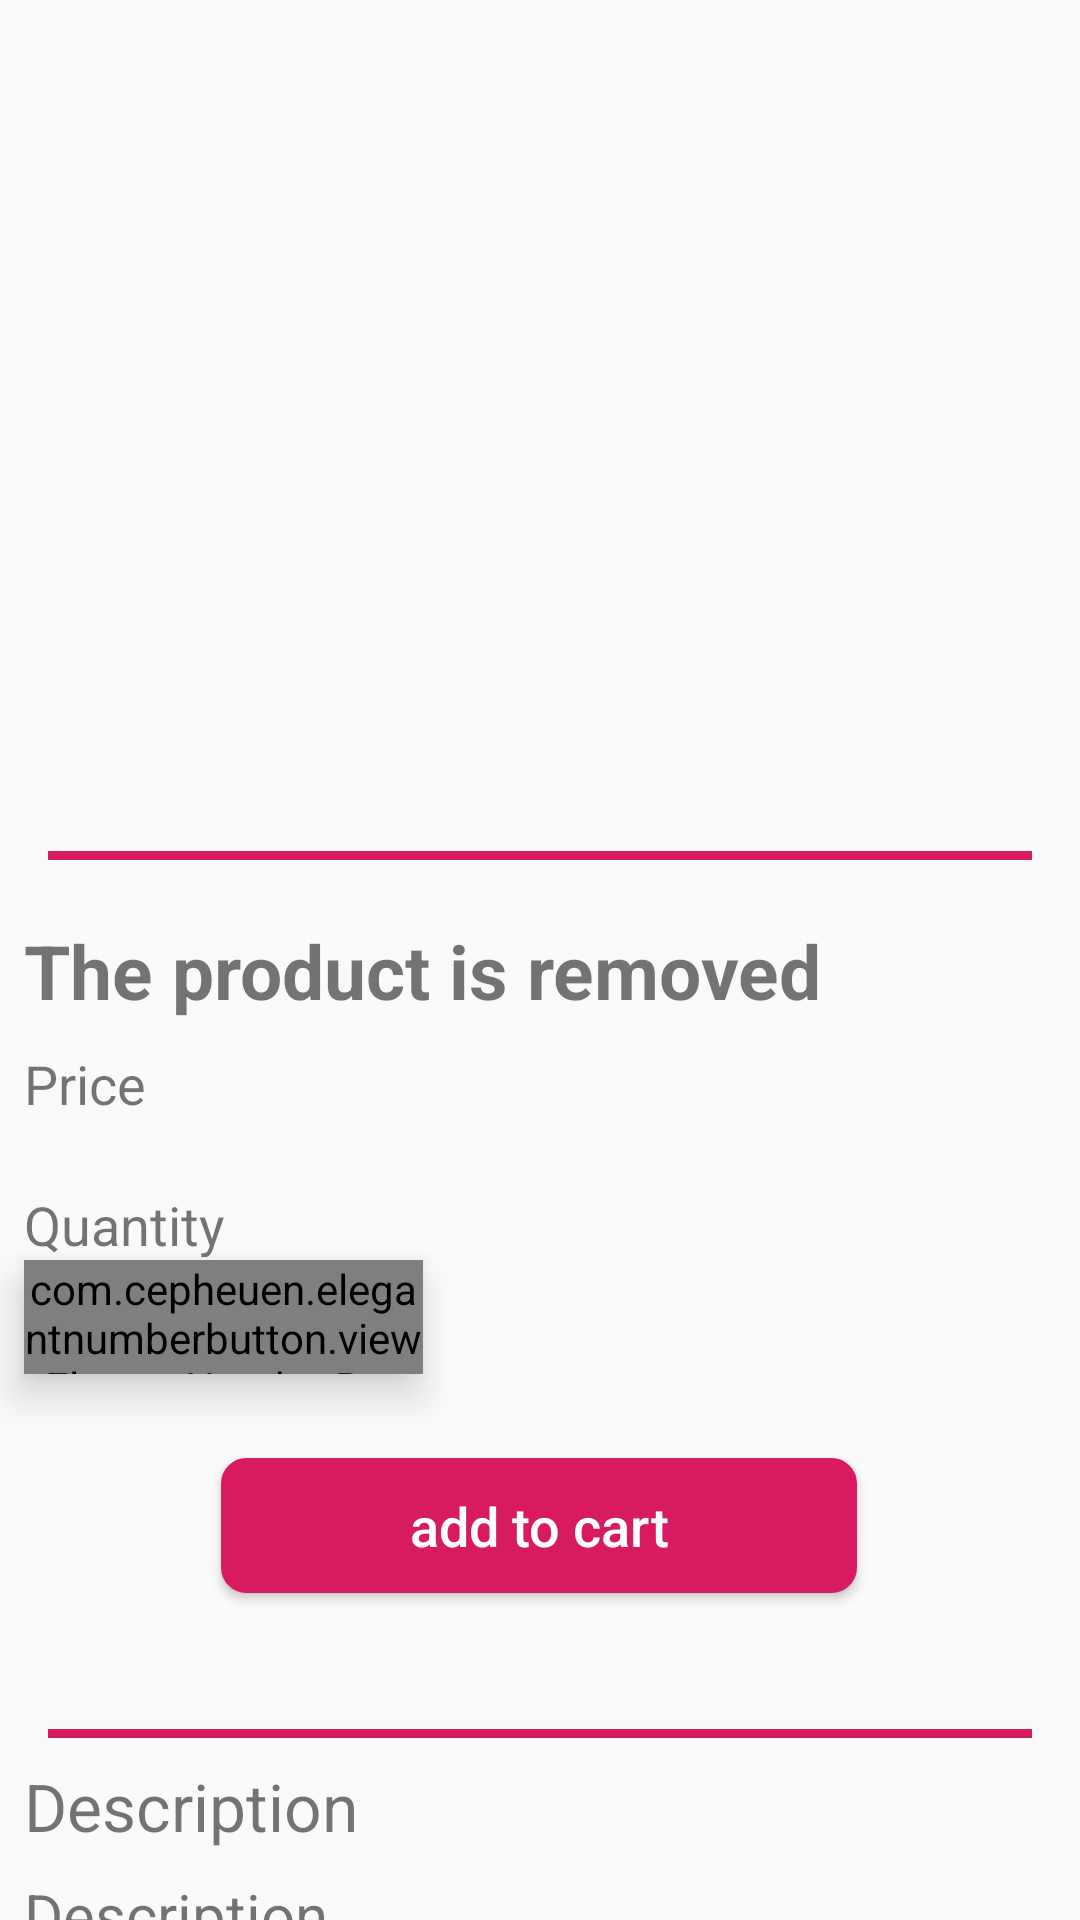

Produce the Android XML layout that renders to this screen, including the resource entries it uses.
<!-- AndroidManifest.xml: application theme AppTheme -->
<!-- res/layout/fragment_product_details.xml -->
<?xml version="1.0" encoding="utf-8"?>

<android.support.constraint.ConstraintLayout xmlns:android="http://schemas.android.com/apk/res/android"
    xmlns:app="http://schemas.android.com/apk/res-auto"
    xmlns:tools="http://schemas.android.com/tools"
    android:id="@+id/constraintLayout"
    android:layout_width="match_parent"
    android:layout_height="match_parent">


    <android.support.v4.widget.NestedScrollView
        android:id="@+id/nestedScrollView2"
        android:layout_width="match_parent"
        android:layout_height="wrap_content"
        app:layout_constraintBottom_toBottomOf="parent"
        app:layout_constraintEnd_toEndOf="parent"
        app:layout_constraintStart_toStartOf="parent"
        app:layout_constraintTop_toTopOf="parent">

        <android.support.constraint.ConstraintLayout
            android:layout_width="match_parent"
            android:layout_height="wrap_content">

            <ImageView
                android:id="@+id/productimagedetails"
                android:layout_width="200dp"
                android:layout_height="200dp"
                android:layout_marginStart="8dp"
                android:layout_marginTop="48dp"
                android:layout_marginEnd="8dp"
                app:layout_constraintEnd_toEndOf="parent"
                app:layout_constraintHorizontal_bias="0.497"
                app:layout_constraintStart_toStartOf="parent"
                app:layout_constraintTop_toTopOf="parent" />

            <View
                android:id="@+id/divider1"
                android:layout_width="match_parent"
                android:layout_height="3dp"
                android:layout_marginStart="16dp"
                android:layout_marginTop="24dp"
                android:layout_marginEnd="16dp"
                android:background="@color/colorAccent"
                app:layout_constraintBottom_toTopOf="@+id/productnamedetails"
                app:layout_constraintEnd_toEndOf="parent"
                app:layout_constraintStart_toStartOf="parent"
                app:layout_constraintTop_toBottomOf="@+id/productimagedetails" />

            <TextView
                android:id="@+id/productnamedetails"
                android:layout_width="match_parent"
                android:layout_height="51dp"
                android:layout_marginStart="8dp"
                android:layout_marginTop="50dp"
                android:layout_marginEnd="8dp"
                android:gravity="center_vertical"
                android:text="The product is removed"
                android:textSize="25sp"
                android:textStyle="bold"
                app:layout_constraintEnd_toEndOf="parent"
                app:layout_constraintStart_toStartOf="parent"
                app:layout_constraintTop_toBottomOf="@+id/productimagedetails" />

            <TextView
                android:id="@+id/productpricedetails"
                android:layout_width="match_parent"
                android:layout_height="39dp"
                android:layout_marginStart="8dp"
                android:layout_marginEnd="8dp"
                android:gravity="left"
                android:text="Price"
                android:textSize="18sp"
                app:layout_constraintEnd_toEndOf="parent"
                app:layout_constraintHorizontal_bias="0.0"
                app:layout_constraintStart_toStartOf="parent"
                app:layout_constraintTop_toBottomOf="@+id/productnamedetails" />

            <TextView
                android:id="@+id/quantText"
                android:layout_width="match_parent"
                android:layout_height="23dp"
                android:layout_marginStart="8dp"
                android:layout_marginTop="8dp"
                android:layout_marginEnd="8dp"
                android:text="Quantity"
                android:textSize="18sp"
                app:layout_constraintEnd_toEndOf="parent"
                app:layout_constraintHorizontal_bias="1.0"
                app:layout_constraintStart_toStartOf="parent"
                app:layout_constraintTop_toBottomOf="@+id/productpricedetails" />


            <com.cepheuen.elegantnumberbutton.view.ElegantNumberButton
                android:id="@+id/Quantity"
                android:layout_width="133dp"
                android:layout_height="38dp"
                android:layout_marginStart="8dp"
                android:layout_marginTop="32dp"
                android:elevation="8dp"
                app:backGroundColor="@color/transparent"
                app:finalNumber="3"
                app:initialNumber="1"
                app:layout_constraintEnd_toEndOf="parent"
                app:layout_constraintHorizontal_bias="0.0"
                app:layout_constraintStart_toStartOf="parent"
                app:layout_constraintTop_toBottomOf="@+id/productpricedetails"
                app:textColor="@color/black"
                app:textSize="6sp" />

            <Button
                android:id="@+id/addToCart"
                android:layout_width="212dp"
                android:layout_height="45dp"
                android:layout_marginStart="8dp"
                android:layout_marginTop="28dp"
                android:layout_marginEnd="8dp"
                android:background="@drawable/my_button2"
                android:text="add to cart"
                android:textAllCaps="false"
                android:textColor="@color/cardview_light_background"
                android:textSize="18sp"
                app:layout_constraintEnd_toEndOf="parent"
                app:layout_constraintHorizontal_bias="0.497"
                app:layout_constraintStart_toStartOf="parent"
                app:layout_constraintTop_toBottomOf="@+id/Quantity" />

            <View
                android:id="@+id/divider2"
                android:layout_width="match_parent"
                android:layout_height="3dp"
                android:layout_marginStart="16dp"
                android:layout_marginTop="24dp"
                android:layout_marginEnd="16dp"
                android:layout_marginBottom="24dp"
                android:background="@color/colorAccent"
                app:layout_constraintBottom_toTopOf="@+id/nestedScrollView3"
                app:layout_constraintEnd_toEndOf="parent"
                app:layout_constraintHorizontal_bias="0.0"
                app:layout_constraintStart_toStartOf="parent"
                app:layout_constraintTop_toBottomOf="@+id/addToCart" />


            <android.support.v4.widget.NestedScrollView
                android:id="@+id/nestedScrollView3"
                android:layout_width="match_parent"
                android:layout_height="223dp"
                android:layout_marginStart="8dp"
                android:layout_marginEnd="8dp"
                android:layout_marginBottom="8dp"
                app:layout_constraintBottom_toBottomOf="parent"
                app:layout_constraintEnd_toEndOf="parent"
                app:layout_constraintHorizontal_bias="1.0"
                app:layout_constraintStart_toStartOf="parent">

                <TextView
                    android:id="@+id/productdescriptiondetails"

                    android:layout_width="match_parent"
                    android:layout_height="wrap_content"

                    android:text="Description"
                    android:textSize="20sp" />
            </android.support.v4.widget.NestedScrollView>

            <TextView
                android:id="@+id/textView3"
                android:layout_width="wrap_content"
                android:layout_height="wrap_content"
                android:layout_marginStart="8dp"
                android:layout_marginTop="8dp"
                android:layout_marginBottom="8dp"
                android:text="Description"
                android:textSize="22sp"
                app:layout_constraintBottom_toTopOf="@+id/nestedScrollView3"
                app:layout_constraintStart_toStartOf="parent"
                app:layout_constraintTop_toBottomOf="@+id/divider2" />


        </android.support.constraint.ConstraintLayout>
    </android.support.v4.widget.NestedScrollView>

</android.support.constraint.ConstraintLayout>
<!-- resources referenced by this layout -->
<resources>
  <color name="black">#000000</color>
  <color name="colorAccent">#D81B60</color>
  <color name="transparent">#00FFFFFF</color>
  <!-- drawable my_button2 (drawable) -->
  <?xml version="1.0" encoding="utf-8"?>
  
  <selector xmlns:android="http://schemas.android.com/apk/res/android">
      <item android:drawable="@drawable/rounded_corner_transparent" android:state_pressed="true"/>
      
      <item android:drawable="@drawable/rounded_corner_red"/>
      
  </selector>
  <style name="AppTheme" parent="Theme.AppCompat.Light.NoActionBar">
  
          
          <item name="colorPrimary">@color/colorPrimary</item>
          <item name="colorPrimaryDark">@color/colorPrimaryDark</item>
          <item name="colorAccent">@color/colorAccent</item>
      </style>
  <!-- drawable rounded_corner_transparent (drawable) -->
  <?xml version="1.0" encoding="utf-8"?>
  
  <shape xmlns:android="http://schemas.android.com/apk/res/android"
      android:shape="rectangle">
  
      <solid
          android:color="@color/lightcolor2" >
      </solid>
  
      
      <stroke
          android:width="1dp"
          android:color="#08487A" ></stroke>
  
      
      <padding
          android:left="4dp"
          android:top="4dp"
          android:right="4dp"
          android:bottom="4dp"    >
      </padding>
  
      
      <corners android:radius="8dp"   >
      </corners>
  </shape>
  <!-- drawable rounded_corner_red (drawable) -->
  <?xml version="1.0" encoding="utf-8"?>
  
  <shape  xmlns:android="http://schemas.android.com/apk/res/android"
      android:shape="rectangle">
  
      <solid
          android:color="@color/colorAccent" >
      </solid>
  
      
      <stroke
          android:width="1dp"
          android:color="@color/colorAccent" >
      </stroke>
  
      
      <padding
          android:left="4dp"
          android:top="4dp"
          android:right="4dp"
          android:bottom="4dp"    >
      </padding>
  
      
      <corners
          android:radius="8dp"   >
      </corners>
  </shape>
  <color name="colorPrimary">#042641</color>
  <color name="colorPrimaryDark">#042641</color>
  <color name="lightcolor2">#08487A</color>
</resources>
